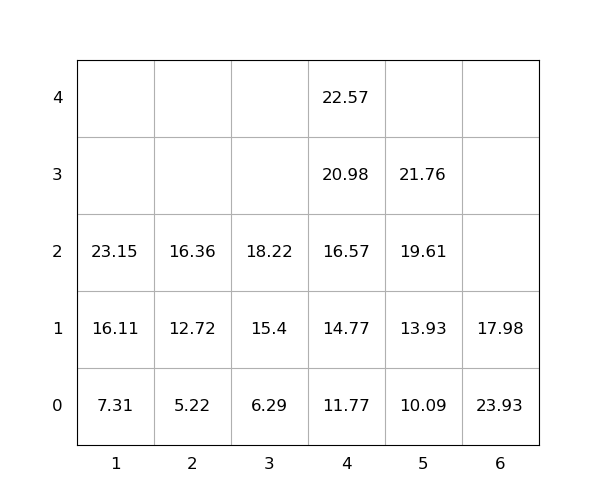

The file beside this chart, header and first rows:
idx, loc_x, loc_y, loc_z, weight, seq, emerg, reloc, size(ft)
1, 1, 0, 0, 7.31, 0, 0, 0, 20
2, 5, 0, 0, 10.09, 0, 0, 0, 20
3, 6, 0, 0, 23.93, 0, 0, 1.0, 20
4, 5, 0, 1, 13.93, 0, 0, 0, 20
5, 1, 0, 1, 16.11, 0, 0, 0, 20
6, 4, 0, 0, 11.77, 0, 0, 0, 20
7, 4, 0, 1, 14.77, 0, 0, 0, 20
8, 4, 0, 2, 16.57, 0, 0, 0, 20
9, 5, 0, 2, 19.61, 0, 0, 0, 20
10, 1, 0, 2, 23.15, 0, 0, 0, 20
11, 2, 0, 0, 5.22, 1, 0, 0, 20
12, 2, 0, 1, 12.72, 2, 0, 0, 20
13, 4, 0, 3, 20.98, 3, 0, 0, 20
14, 6, 0, 1, 17.98, 4, 0, 1.0, 20
15, 5, 0, 3, 21.76, 5, 0, 0, 20
16, 2, 0, 2, 16.36, 6, 0, 0, 20
17, 3, 0, 0, 6.29, 7, 0, 0, 20
18, 4, 0, 4, 22.57, 8, 0, 0, 20
19, 3, 0, 1, 15.4, 9, 0, 0, 20
20, 3, 0, 2, 18.22, 10, 0, 0, 20
